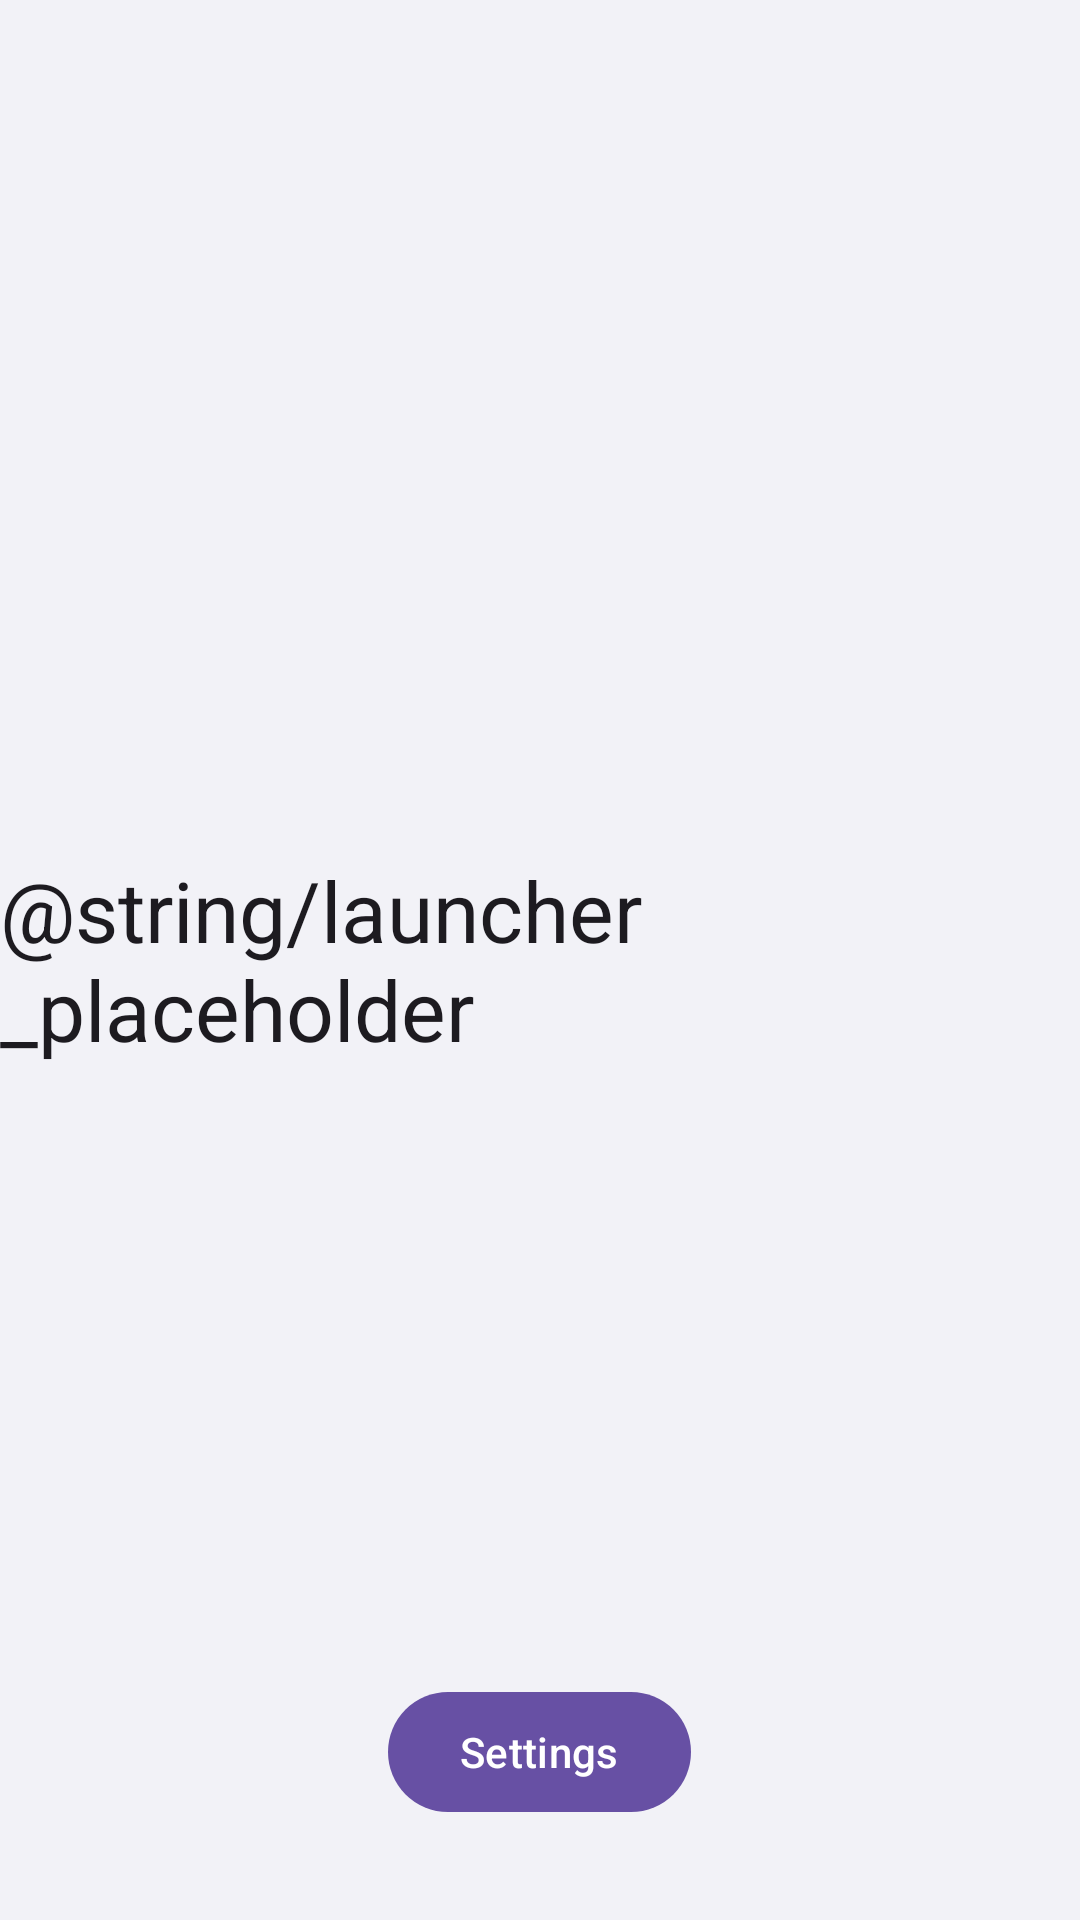

Reconstruct the res/layout file that produces this screen, plus the resources it refers to.
<!-- AndroidManifest.xml: application theme Theme.Iteration -->
<!-- res/layout/activity_main.xml -->
<?xml version="1.0" encoding="utf-8"?>
<FrameLayout xmlns:android="http://schemas.android.com/apk/res/android"
    android:layout_width="match_parent"
    android:layout_height="match_parent"
    android:background="#F2F2F7"> 

    <TextView
        android:layout_width="wrap_content"
        android:layout_height="wrap_content"
        android:layout_gravity="center"
        android:text="@string/launcher_placeholder"
        android:textAppearance="?attr/textAppearanceHeadlineMedium" />

    <com.google.android.material.button.MaterialButton
        android:id="@+id/btn_settings"
        android:layout_width="wrap_content"
        android:layout_height="wrap_content"
        android:layout_gravity="bottom|center_horizontal"
        android:layout_marginBottom="32dp"
        android:text="@string/btn_settings" />

</FrameLayout>
<!-- resources referenced by this layout -->
<resources>
  <string name="btn_settings">Settings</string>
  <style name="Theme.Iteration" parent="Theme.Material3.DayNight.NoActionBar">
          <item name="android:windowBackground">@android:color/transparent</item>
          <item name="android:windowIsTranslucent">false</item>
          <item name="android:windowShowWallpaper">true</item>
          <item name="android:navigationBarColor">@android:color/transparent</item>
          <item name="android:windowDrawsSystemBarBackgrounds">true</item>
          <item name="android:enforceNavigationBarContrast" tools:targetApi="29">false</item>
      </style>
</resources>
